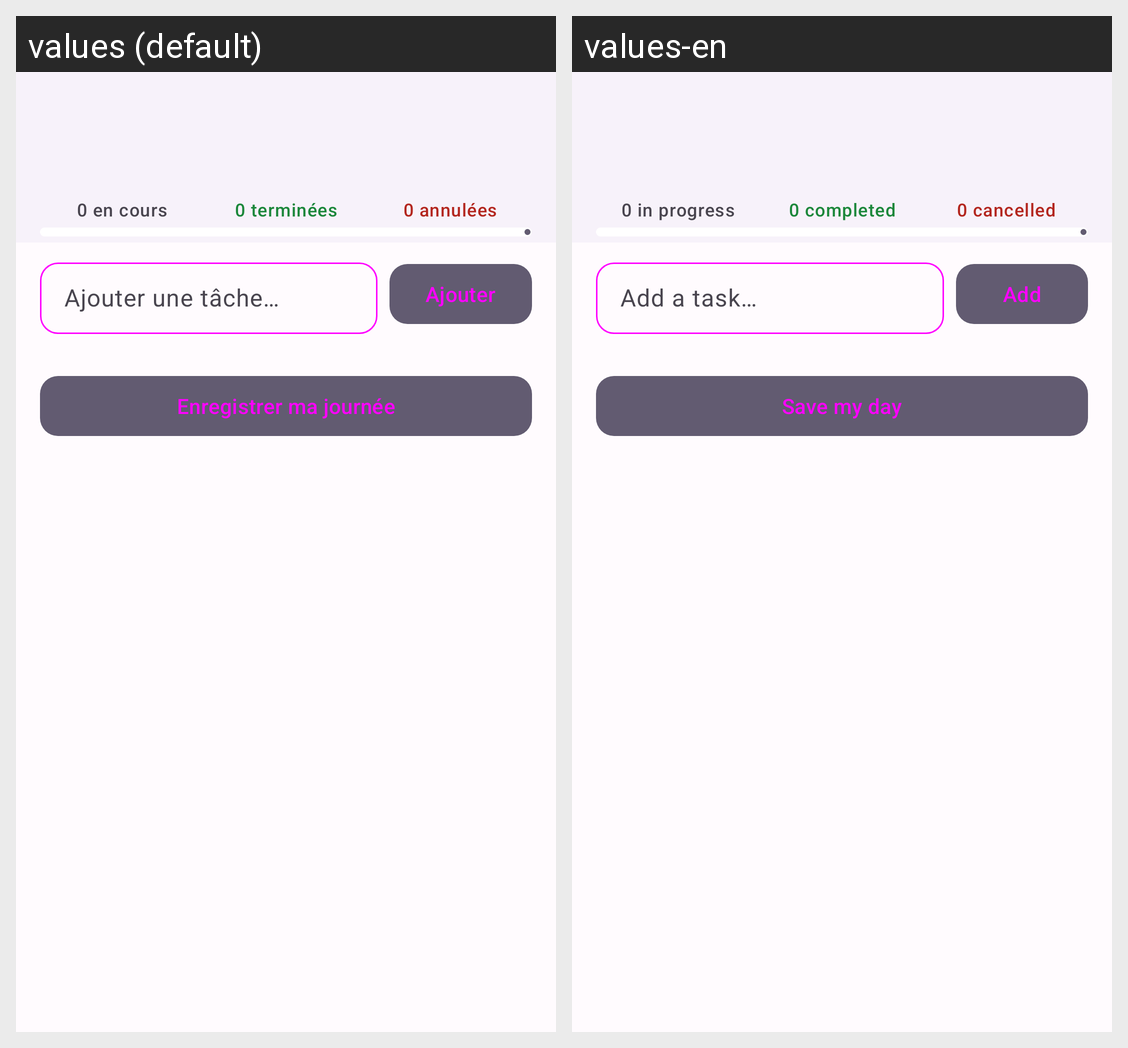

Here is an Android app screen in its default locale and in the app's own translations. Write out the translated-string differences for the strings that appear on this screen.
Android screen res/layout/fragment_tasks.xml rendered under 2 locales, left to right: values (default), values-en. Device: Nexus 5 (rendered at 1080×1920; each locale shown at half size, 540×960, under a caption strip naming it); theme Theme.APKTASK.
Strings drawn on this screen, with the default value and each locale's value (text and hints the layout hard-codes, and strings that could not be matched under every locale, appear in the picture but are not listed):

counter_en_cours_default
  values: 0 en cours
  values-en: 0 in progress

counter_terminees_default
  values: 0 terminées
  values-en: 0 completed

counter_annulees_default
  values: 0 annulées
  values-en: 0 cancelled

hint_task
  values: Ajouter une tâche…
  values-en: Add a task…

button_add
  values: Ajouter
  values-en: Add

button_save
  values: Enregistrer ma journée
  values-en: Save my day
